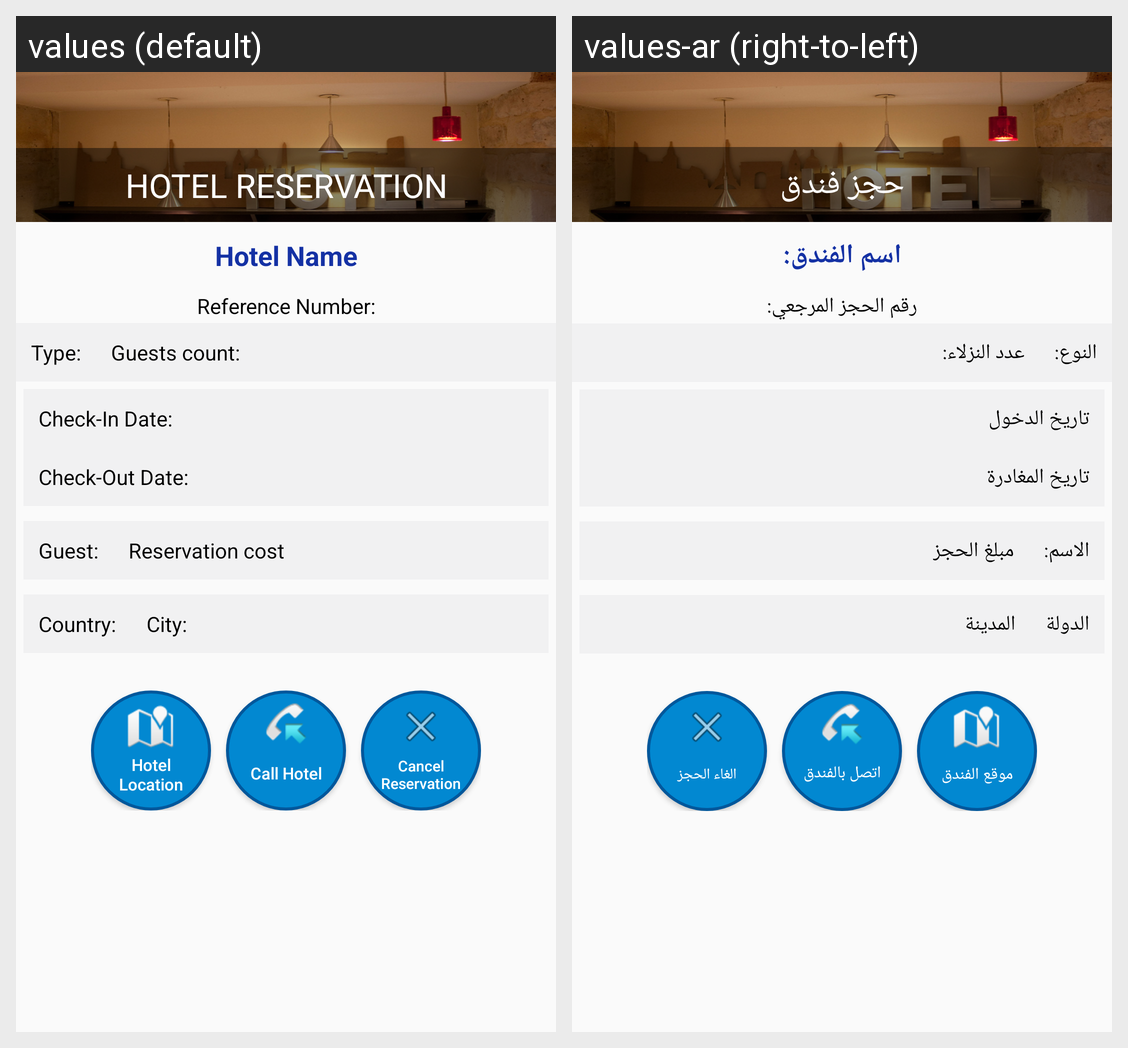

Locale-by-locale string values for the Android screen shown in this grid:
Android screen res/layout/reserve_hotel_confermation.xml rendered under 2 locales, left to right: values (default), values-ar (right-to-left). Device: Nexus 5 (rendered at 1080×1920; each locale shown at half size, 540×960, under a caption strip naming it); theme AppTheme.
Strings drawn on this screen, with the default value and each locale's value (text and hints the layout hard-codes, and strings that could not be matched under every locale, appear in the picture but are not listed):

hotel_reservation
  values: HOTEL RESERVATION
  values-ar: حجز فندق

HotelName
  values: Hotel Name
  values-ar: اسم الفندق:

reference_number
  values: Reference Number:
  values-ar: رقم الحجز المرجعي:

type
  values: Type:
  values-ar: النوع:

Guests_count
  values: Guests count:
  values-ar: عدد النزلاء:

check_in
  values: Check-In Date:
  values-ar: تاريخ الدخول

check_out
  values: Check-Out Date:
  values-ar: تاريخ المغادرة

Guest
  values: Guest:
  values-ar: الاسم:

reservation_cost
  values: Reservation cost
  values-ar: مبلغ الحجز

country
  values: Country:
  values-ar: الدولة

city
  values: City:
  values-ar: المدينة

hotel_location
  values: Hotel Location
  values-ar: موقع الفندق

call_hotel
  values: Call Hotel
  values-ar: اتصل بالفندق

cancel_reservation
  values: Cancel Reservation
  values-ar: الغاء الحجز
